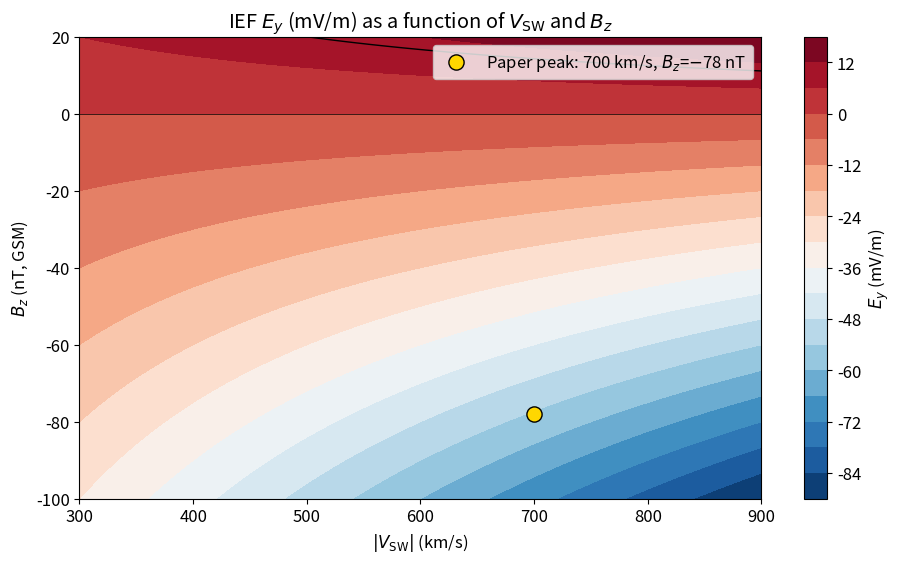
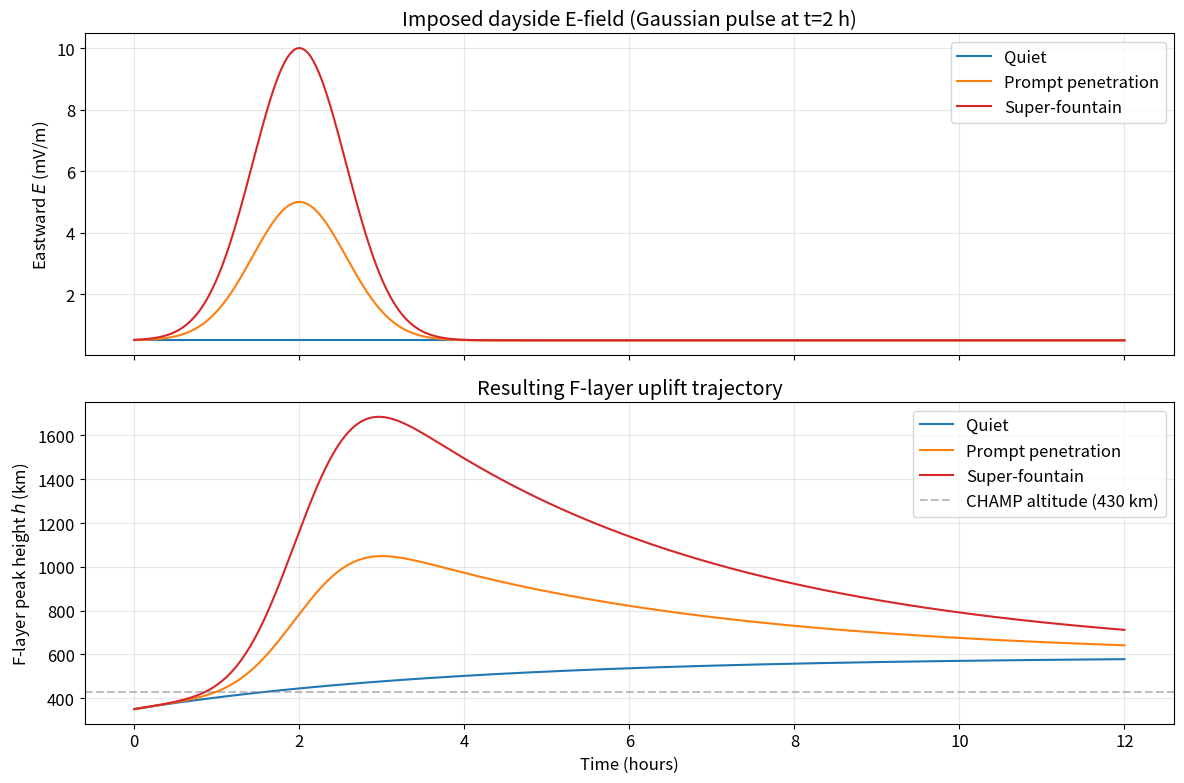
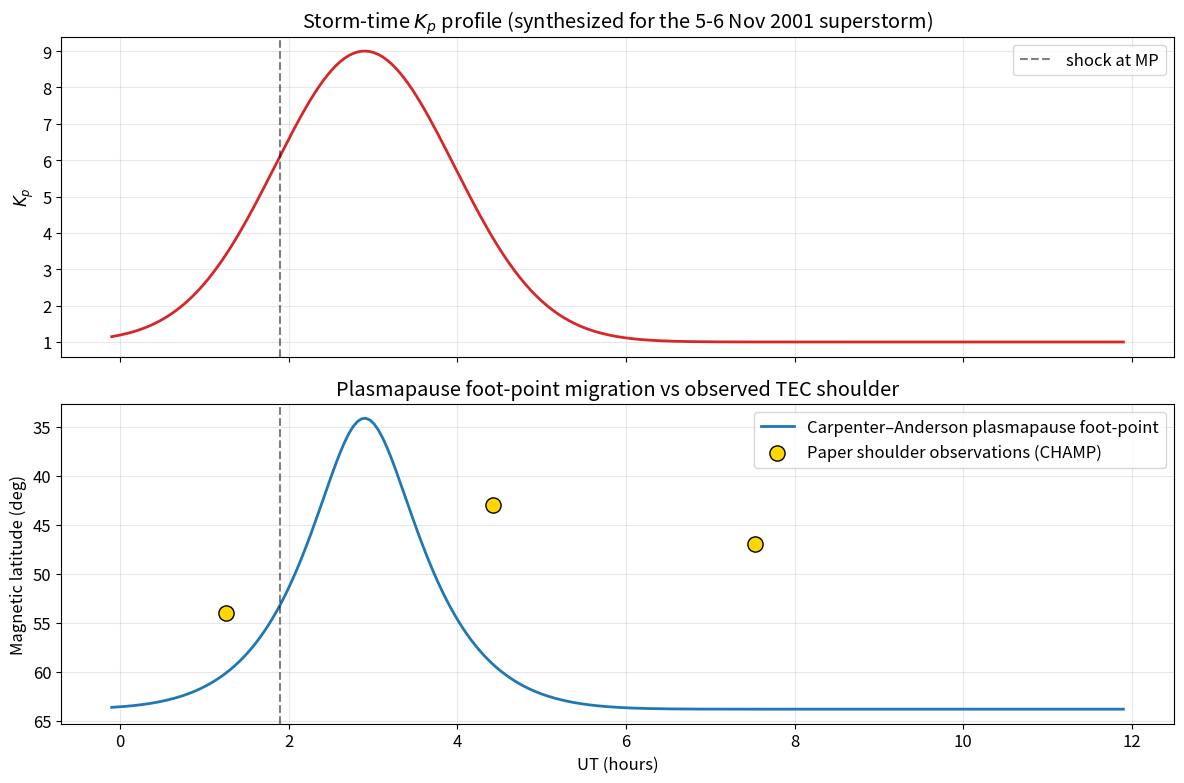
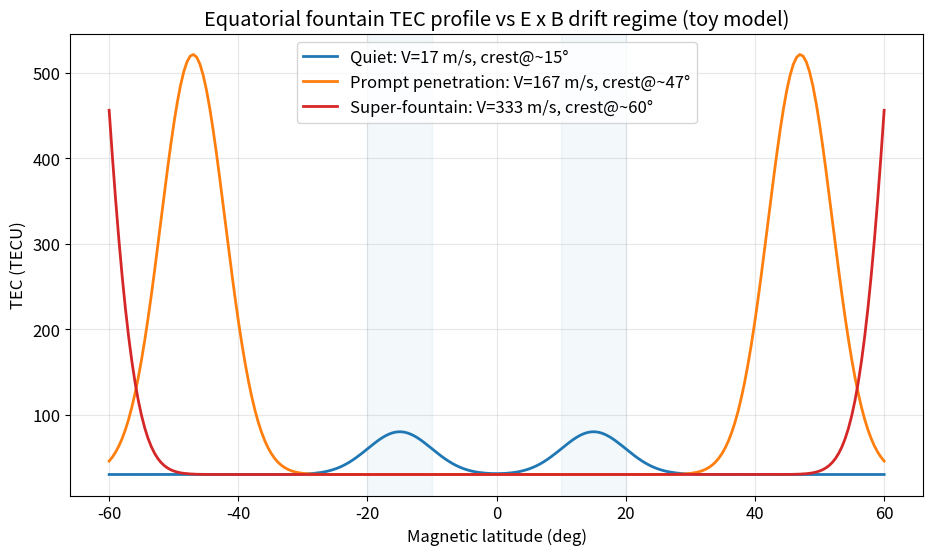
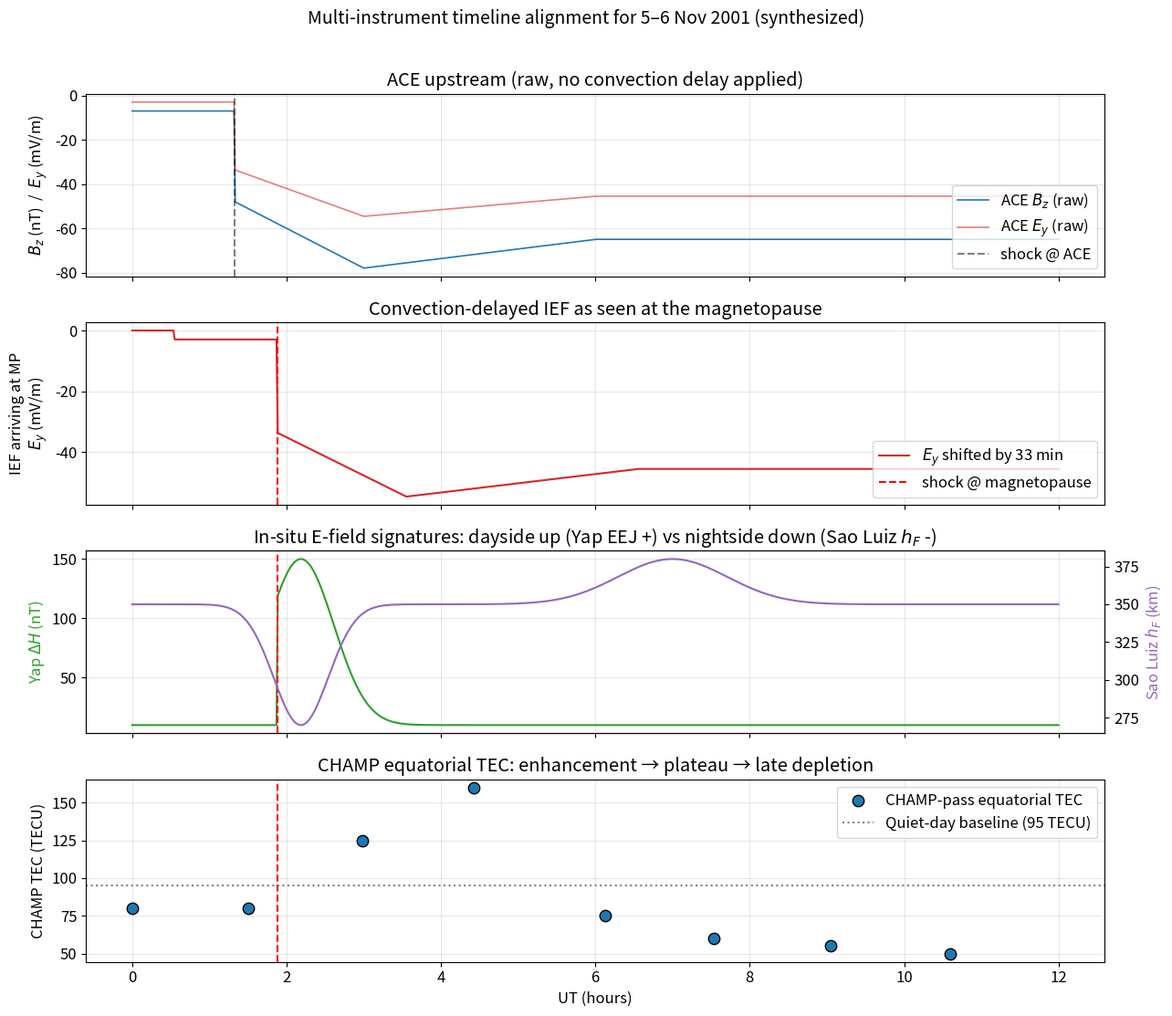

Reproduce these figures in Python, in order.
import numpy as np
import matplotlib.pyplot as plt
from matplotlib.patches import FancyArrowPatch

plt.rcParams['figure.figsize'] = (10, 6)
plt.rcParams['font.size'] = 12
rng = np.random.default_rng(seed=2001)

R_E = 6.371e6           # Earth radius (m)
B_EQ = 30e-6            # Surface equatorial magnetic field (T) ~ 30,000 nT
AU = 1.496e11           # m
ACE_DIST_M = 1.4e9      # ACE upstream distance (m), per paper section II
TECU = 1e16             # 1 TECU

def ief_y_mvm(v_x_kms: float, b_z_nT: float) -> float:
    """Compute the dawn-to-dusk component of the interplanetary electric field.

    Implements E = -V x B with V along GSM x and B along GSM z, returning the
    GSM y component. Sign convention: southward Bz (Bz < 0) and antisunward
    Vx (Vx < 0) yield positive E_y (dawn-to-dusk).

    Args:
        v_x_kms: GSM x-component of solar wind velocity (km/s, typically negative).
        b_z_nT: GSM z-component of IMF (nT).

    Returns:
        E_y in mV/m.
    """
    v_x_ms = v_x_kms * 1e3
    b_z_T = b_z_nT * 1e-9
    return -v_x_ms * b_z_T * 1e3


def convection_delay_min(v_sw_kms: float, distance_m: float = ACE_DIST_M) -> float:
    """Compute the convection delay from ACE to the magnetopause.

    Args:
        v_sw_kms: Solar-wind speed (km/s).
        distance_m: Upstream distance (m). Default uses the paper's 1.4e9 m.

    Returns:
        Delay in minutes.
    """
    return distance_m / (v_sw_kms * 1e3) / 60.0


scenarios = [
    ('Quiet baseline', -400, -2),
    ('Moderate storm', -500, -20),
    ('Initial cloud ("C")', -420, -7),
    ('Shock-compressed ("S")', -700, -48),
    ('Peak (1h40m post-S)', -700, -78),
    ('2h post-S', -700, -65),
]
print(f"{'Scenario':<25} {'V_x':>10} {'B_z':>8} {'E_y':>10} {'delay':>10}")
print('-' * 70)
for label, vx, bz in scenarios:
    e = ief_y_mvm(vx, bz)
    dt = convection_delay_min(abs(vx))
    print(f'{label:<25} {vx:>6.0f} km/s  {bz:>5.0f} nT  {e:>6.2f} mV/m  {dt:>6.1f} min')

print('\nReproduces the paper:')
print(f'  Peak E_y = {ief_y_mvm(-700, -78):.2f} mV/m  (paper reports ~54 mV/m)')
print(f'  Convection delay = {convection_delay_min(700):.1f} min  (paper reports ~34 min)')

v_grid = np.linspace(300, 900, 60)
bz_grid = np.linspace(-100, 20, 60)
VX, BZ = np.meshgrid(-v_grid, bz_grid)
E_field = np.vectorize(ief_y_mvm)(VX, BZ)

fig, ax = plt.subplots(figsize=(11, 6))
cs = ax.contourf(v_grid, bz_grid, E_field, levels=20, cmap='RdBu_r')
ax.contour(v_grid, bz_grid, E_field, levels=[10, 30, 54], colors='k', linewidths=1)
ax.scatter([700], [-78], s=120, c='gold', edgecolor='k', zorder=5,
           label='Paper peak: 700 km/s, $B_z$=$-$78 nT')
ax.set_xlabel('$|V_\\text{SW}|$ (km/s)')
ax.set_ylabel('$B_z$ (nT, GSM)')
ax.set_title('IEF $E_y$ (mV/m) as a function of $V_\\text{SW}$ and $B_z$')
ax.axhline(0, color='k', lw=0.5)
ax.legend(loc='upper right')
plt.colorbar(cs, ax=ax, label='$E_y$ (mV/m)')
plt.show()

def vexb_eq(e_mvm: float, b_T: float = B_EQ) -> float:
    """Compute the equatorial E x B drift speed.

    Args:
        e_mvm: Eastward electric field (mV/m).
        b_T: Equatorial magnetic field (T).

    Returns:
        Upward drift speed (m/s).
    """
    return (e_mvm * 1e-3) / b_T


def integrate_layer_height(t_h: np.ndarray, e_field_mvm: np.ndarray,
                            h0_km: float = 350.0, tau_h: float = 4.0
                            ) -> np.ndarray:
    """Integrate F-layer peak height under E x B uplift + recombination relaxation.

    Model:  dh/dt = V_ExB(E(t)) - (h - h0) / tau

    Args:
        t_h: Time grid (hours).
        e_field_mvm: Eastward E-field at each time (mV/m).
        h0_km: Equilibrium baseline F-layer height (km).
        tau_h: Relaxation time scale (hours) due to recombination.

    Returns:
        h(t) in km, same shape as t_h.
    """
    h = np.full_like(t_h, h0_km, dtype=float)
    for k in range(1, t_h.size):
        dt_s = (t_h[k] - t_h[k - 1]) * 3600.0
        v_up_kms = vexb_eq(e_field_mvm[k - 1]) / 1000.0
        relax = (h[k - 1] - h0_km) / (tau_h * 3600.0) * 1.0
        h[k] = h[k - 1] + v_up_kms * dt_s - relax * dt_s
    return h


for label, e in [('Quiet (0.5 mV/m)', 0.5),
                  ('Prompt-penetration (5 mV/m)', 5.0),
                  ('Super-fountain (10 mV/m)', 10.0)]:
    v = vexb_eq(e)
    print(f'{label:<35}  V_ExB = {v:7.1f} m/s  =>  {v*3600/1000:7.1f} km/h potential rise')

t_h = np.linspace(0, 12, 720)

e_quiet = np.full_like(t_h, 0.5)
e_prompt = 0.5 + 4.5 * np.exp(-((t_h - 2.0) / 0.8) ** 2)
e_super = 0.5 + 9.5 * np.exp(-((t_h - 2.0) / 0.8) ** 2)

h_quiet = integrate_layer_height(t_h, e_quiet)
h_prompt = integrate_layer_height(t_h, e_prompt)
h_super = integrate_layer_height(t_h, e_super)

fig, axes = plt.subplots(2, 1, figsize=(12, 8), sharex=True)

axes[0].plot(t_h, e_quiet, label='Quiet', color='C0')
axes[0].plot(t_h, e_prompt, label='Prompt penetration', color='C1')
axes[0].plot(t_h, e_super, label='Super-fountain', color='C3')
axes[0].set_ylabel('Eastward $E$ (mV/m)')
axes[0].set_title('Imposed dayside E-field (Gaussian pulse at t=2 h)')
axes[0].legend(); axes[0].grid(alpha=0.3)

axes[1].plot(t_h, h_quiet, label='Quiet', color='C0')
axes[1].plot(t_h, h_prompt, label='Prompt penetration', color='C1')
axes[1].plot(t_h, h_super, label='Super-fountain', color='C3')
axes[1].axhline(430, ls='--', color='gray', alpha=0.5, label='CHAMP altitude (430 km)')
axes[1].set_xlabel('Time (hours)')
axes[1].set_ylabel('F-layer peak height $h$ (km)')
axes[1].set_title('Resulting F-layer uplift trajectory')
axes[1].legend(); axes[1].grid(alpha=0.3)

fig.tight_layout()
plt.show()

print(f'Peak height reached:')
print(f'  Quiet:               {h_quiet.max():6.1f} km')
print(f'  Prompt penetration:  {h_prompt.max():6.1f} km')
print(f'  Super-fountain:      {h_super.max():6.1f} km')
print('\nThe super-fountain regime drives the F layer above CHAMP altitude (430 km),')
print('which is exactly the configuration the paper diagnoses (CHAMP-above-TEC matches')
print('ground TEC -> most plasma is above 430 km).')

def lpp_carpenter(kp: float | np.ndarray) -> np.ndarray:
    """Carpenter & Anderson (1992) plasmapause L-shell estimate.

    Args:
        kp: Geomagnetic Kp index.

    Returns:
        L_pp in Earth radii. Floored at 1.2 to avoid sub-ionospheric values.
    """
    return np.maximum(5.6 - 0.46 * np.asarray(kp), 1.2)


def lshell_to_footprint_mlat(L: float | np.ndarray) -> np.ndarray:
    """Convert an L-shell value to its dipole foot-point magnetic latitude.

    Uses r/R_E = L cos^2(lambda); at the surface r = R_E so lambda = arccos(sqrt(1/L)).

    Args:
        L: L-shell value(s).

    Returns:
        Magnetic latitude in degrees.
    """
    L = np.asarray(L)
    return np.degrees(np.arccos(np.sqrt(1.0 / L)))


for kp in [1, 4, 7, 9]:
    L = float(lpp_carpenter(kp))
    mlat = float(lshell_to_footprint_mlat(L))
    print(f'Kp = {kp}:  L_pp = {L:5.2f} R_E,  foot-point MLAT = {mlat:5.1f} deg')

t_h = np.linspace(0, 12, 240)
kp_storm = 1.0 + 8.0 * np.exp(-((t_h - 3.0) / 1.5) ** 2)
L_pp = lpp_carpenter(kp_storm)
mlat_pp = lshell_to_footprint_mlat(L_pp)

shoulder_obs_t_ut = np.array([1.25, 4.42, 7.53])
shoulder_obs_mlat = np.array([54.0, 43.0, 47.0])
shock_t_ut = 1.9
t_ut = shock_t_ut + t_h - 2.0

fig, axes = plt.subplots(2, 1, figsize=(12, 8), sharex=True)

axes[0].plot(t_ut, kp_storm, color='C3', lw=2)
axes[0].axvline(shock_t_ut, ls='--', color='k', alpha=0.5, label='shock at MP')
axes[0].set_ylabel('$K_p$')
axes[0].set_title('Storm-time $K_p$ profile (synthesized for the 5-6 Nov 2001 superstorm)')
axes[0].legend(); axes[0].grid(alpha=0.3)

axes[1].plot(t_ut, mlat_pp, color='C0', lw=2,
            label='Carpenter–Anderson plasmapause foot-point')
axes[1].scatter(shoulder_obs_t_ut, shoulder_obs_mlat, s=120, c='gold',
                edgecolor='k', zorder=5, label='Paper shoulder observations (CHAMP)')
axes[1].axvline(shock_t_ut, ls='--', color='k', alpha=0.5)
axes[1].set_xlabel('UT (hours)')
axes[1].set_ylabel('Magnetic latitude (deg)')
axes[1].set_title('Plasmapause foot-point migration vs observed TEC shoulder')
axes[1].invert_yaxis()
axes[1].legend(); axes[1].grid(alpha=0.3)

fig.tight_layout()
plt.show()

print('Observed shoulder locations vs Carpenter-Anderson model:')
for t_obs, m_obs in zip(shoulder_obs_t_ut, shoulder_obs_mlat):
    idx = int(np.argmin(np.abs(t_ut - t_obs)))
    print(f'  UT {t_obs:4.2f} h:  obs MLAT = {m_obs:5.1f},  '
          f'C-A MLAT = {mlat_pp[idx]:5.1f}  (Kp ~= {kp_storm[idx]:.1f})')

def fountain_toy_tec(mlat_deg: np.ndarray, v_drift_ms: float,
                      v_quiet_ms: float = 17.0, base_tec: float = 30.0,
                      crest_amp: float = 50.0) -> np.ndarray:
    """Toy super-fountain TEC profile vs magnetic latitude.

    The crest position is heuristically scaled with sqrt(V/V_quiet), and the
    crest amplitude grows linearly with V/V_quiet.

    Args:
        mlat_deg: Magnetic latitude grid (deg).
        v_drift_ms: Equatorial upward E x B drift (m/s).
        v_quiet_ms: Quiet-time equatorial drift (m/s).
        base_tec: Equatorial trough baseline TEC (TECU).
        crest_amp: Quiet-time crest excess above trough (TECU).

    Returns:
        TEC values at each MLAT bin (TECU).
    """
    ratio = v_drift_ms / v_quiet_ms
    crest_lat = 15.0 * np.sqrt(max(ratio, 1.0))
    crest_amp_scaled = crest_amp * ratio
    sigma = 7.0
    tec = base_tec + crest_amp_scaled * (
        np.exp(-((mlat_deg - crest_lat) / sigma) ** 2)
        + np.exp(-((mlat_deg + crest_lat) / sigma) ** 2)
    )
    return tec


mlat_grid = np.linspace(-60, 60, 240)
regimes = [
    ('Quiet', 17.0, 'C0'),
    ('Prompt penetration', 167.0, 'C1'),
    ('Super-fountain', 333.0, 'C3'),
]

fig, ax = plt.subplots(figsize=(11, 6))
for label, v, color in regimes:
    tec = fountain_toy_tec(mlat_grid, v)
    crest_loc = mlat_grid[np.argmax(tec[mlat_grid > 0])
                          + np.argmin(np.abs(mlat_grid))]
    ax.plot(mlat_grid, tec, color=color, lw=2,
            label=f'{label}: V={v:.0f} m/s, crest@~{crest_loc:.0f}°')
ax.set_xlabel('Magnetic latitude (deg)')
ax.set_ylabel('TEC (TECU)')
ax.set_title('Equatorial fountain TEC profile vs E x B drift regime (toy model)')
ax.axvspan(-20, -10, alpha=0.05, color='C0')
ax.axvspan(10, 20, alpha=0.05, color='C0')
ax.legend(); ax.grid(alpha=0.3)
plt.show()

t_ut = np.linspace(0, 12, 720)
shock_ace_ut = 1.33
delay_h = convection_delay_min(700) / 60
shock_mp_ut = shock_ace_ut + delay_h

v_sw = np.where(t_ut < shock_ace_ut, 420.0, 700.0)
bz = np.where(t_ut < shock_ace_ut, -7.0, -48.0)
for i, t in enumerate(t_ut):
    if t > shock_ace_ut:
        progress = (t - shock_ace_ut) / 1.67
        bz[i] = -48 + (-78 - -48) * min(progress, 1.0)
        if t > shock_ace_ut + 1.67:
            decay = (t - shock_ace_ut - 1.67) / 3
            bz[i] = -78 + (78 - 65) * min(decay, 1.0)

e_ief = np.array([ief_y_mvm(-v, b) for v, b in zip(v_sw, bz)])

ace_mask = t_ut >= shock_ace_ut
delayed_e = np.zeros_like(e_ief)
shift = int(delay_h / (t_ut[1] - t_ut[0]))
delayed_e[shift:] = e_ief[:-shift]

yap_eej = np.where(t_ut < shock_mp_ut, 10.0,
                    10.0 + 140.0 * np.exp(-((t_ut - shock_mp_ut - 0.3) / 0.6) ** 2))
saoluiz_h = 350.0 - 80.0 * np.exp(-((t_ut - shock_mp_ut - 0.3) / 0.5) ** 2) \
             + 30.0 * np.exp(-((t_ut - 7.0) / 1.0) ** 2)
champ_passes_t = np.array([0.0, 1.5, 2.98, 4.42, 6.13, 7.53, 9.05, 10.6])
champ_passes_tec = np.where(
    champ_passes_t < shock_mp_ut, 80.0,
    np.array([0, 0, 125, 160, 75, 60, 55, 50])
)

fig, axes = plt.subplots(4, 1, figsize=(13, 11), sharex=True)

axes[0].plot(t_ut, bz, color='C0', lw=1.2, label='ACE $B_z$ (raw)')
axes[0].plot(t_ut, e_ief, color='C3', lw=1.2, alpha=0.6,
             label='ACE $E_y$ (raw)')
axes[0].axvline(shock_ace_ut, ls='--', color='k', alpha=0.5,
                 label='shock @ ACE')
axes[0].set_ylabel('$B_z$ (nT)  /  $E_y$ (mV/m)')
axes[0].set_title('ACE upstream (raw, no convection delay applied)')
axes[0].legend(loc='lower right'); axes[0].grid(alpha=0.3)

axes[1].plot(t_ut, delayed_e, color='C3', lw=1.5,
             label=f'$E_y$ shifted by {delay_h*60:.0f} min')
axes[1].axvline(shock_mp_ut, ls='--', color='r',
                 label='shock @ magnetopause')
axes[1].set_ylabel('IEF arriving at MP\n$E_y$ (mV/m)')
axes[1].set_title('Convection-delayed IEF as seen at the magnetopause')
axes[1].legend(loc='lower right'); axes[1].grid(alpha=0.3)

ax2_left = axes[2]
ax2_right = ax2_left.twinx()
ax2_left.plot(t_ut, yap_eej, color='C2', lw=1.5,
              label='Yap EEJ $\\Delta H$ (dayside)')
ax2_right.plot(t_ut, saoluiz_h, color='C4', lw=1.5,
               label='Sao Luiz F-layer height (nightside)')
ax2_left.axvline(shock_mp_ut, ls='--', color='r')
ax2_left.set_ylabel('Yap $\\Delta H$ (nT)', color='C2')
ax2_right.set_ylabel('Sao Luiz $h_F$ (km)', color='C4')
ax2_left.set_title('In-situ E-field signatures: dayside up (Yap EEJ +) vs nightside '
                    'down (Sao Luiz $h_F$ -)')
ax2_left.grid(alpha=0.3)

axes[3].scatter(champ_passes_t[champ_passes_tec > 0],
                 champ_passes_tec[champ_passes_tec > 0],
                 s=80, c='C0', edgecolor='k', zorder=5,
                 label='CHAMP-pass equatorial TEC')
axes[3].axhline(95.0, ls=':', color='gray', label='Quiet-day baseline (95 TECU)')
axes[3].axvline(shock_mp_ut, ls='--', color='r')
axes[3].set_ylabel('CHAMP TEC (TECU)')
axes[3].set_xlabel('UT (hours)')
axes[3].set_title('CHAMP equatorial TEC: enhancement → plateau → late depletion')
axes[3].legend(loc='upper right'); axes[3].grid(alpha=0.3)

fig.suptitle('Multi-instrument timeline alignment for 5–6 Nov 2001 (synthesized)',
             y=1.01, fontsize=14)
fig.tight_layout()
plt.show()

print(f'\nKey timing alignment:')
print(f'  ACE shock arrival:        UT {shock_ace_ut:.2f} h')
print(f'  Convection delay:         {delay_h*60:.1f} min')
print(f'  Magnetopause arrival:     UT {shock_mp_ut:.2f} h')
print(f'  Yap EEJ peak (dayside):   ~UT {shock_mp_ut + 0.3:.2f} h (++150 nT)')
print(f'  Sao Luiz h_F dip (night): ~UT {shock_mp_ut + 0.3:.2f} h (-80 km)')
print(f'  First CHAMP enhancement:  UT 2.98 h (125 TECU vs 80 baseline)')
